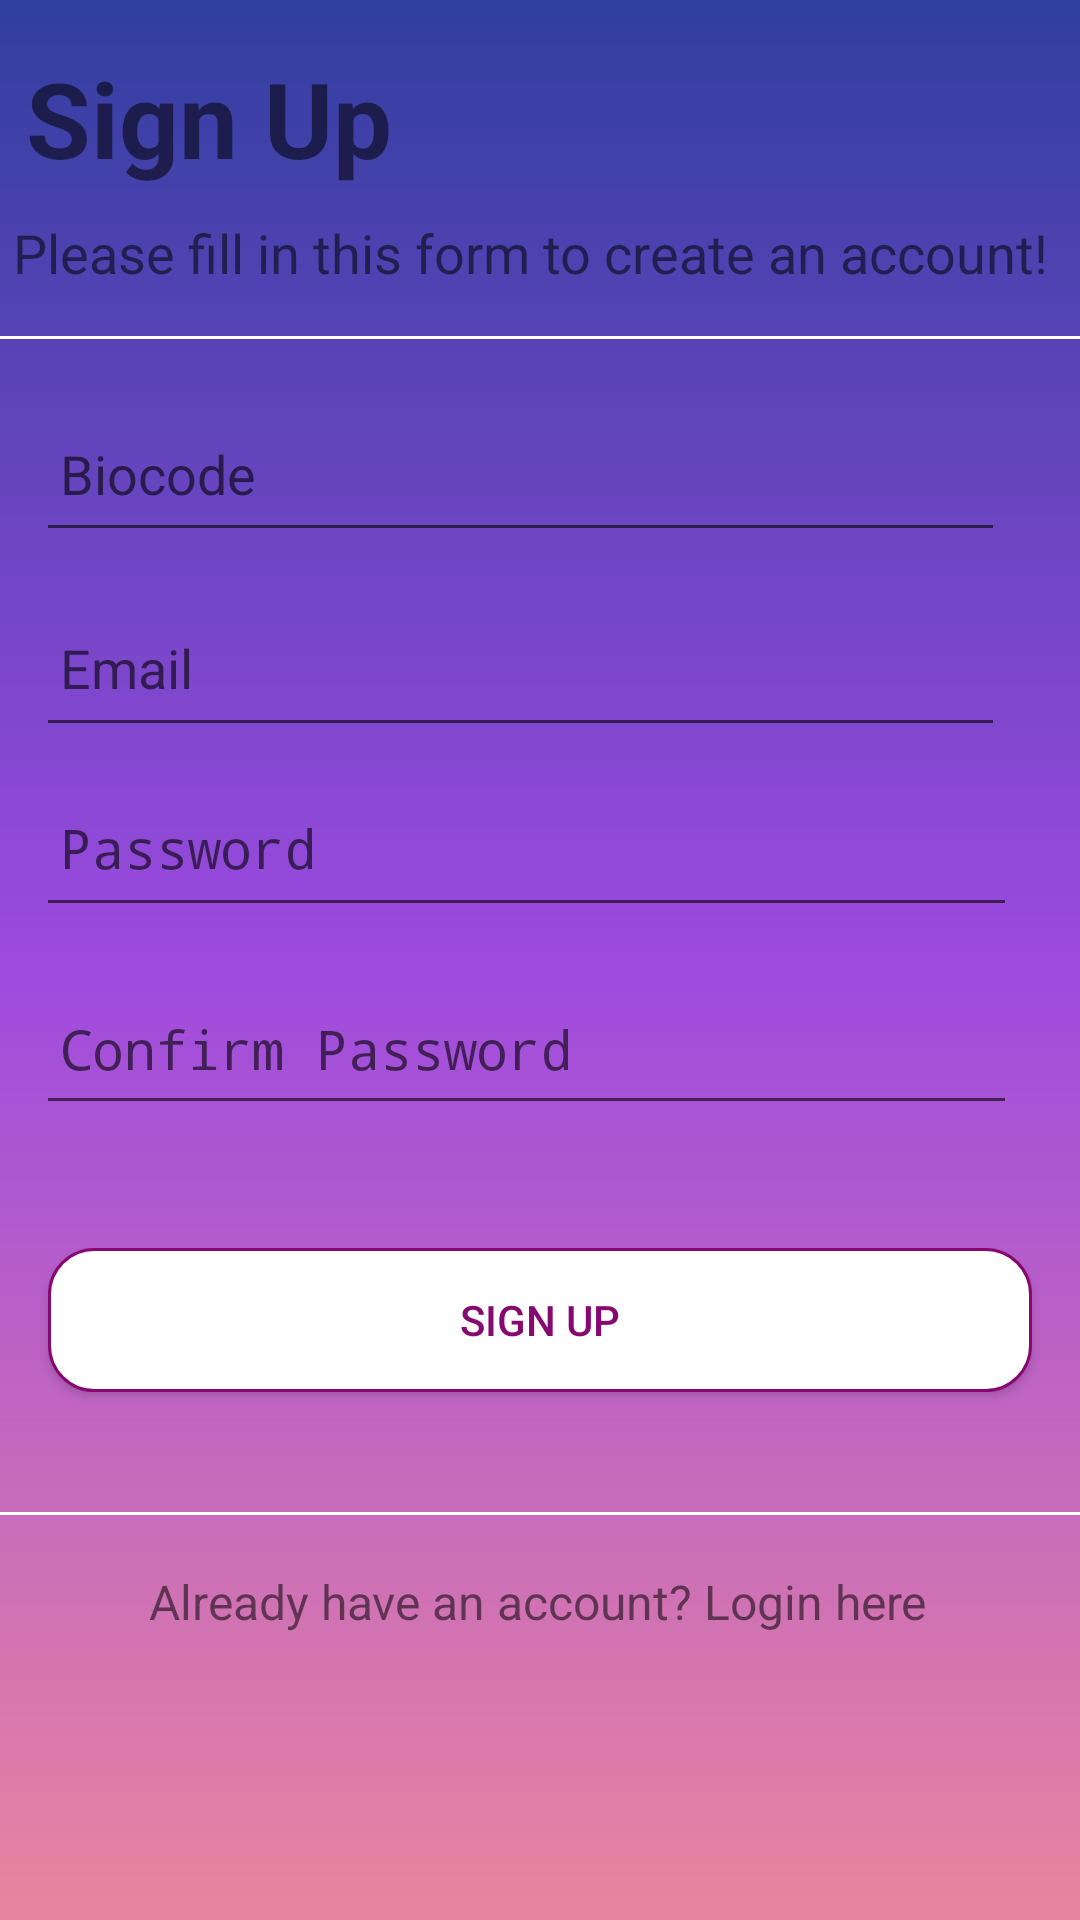

Reconstruct the res/layout file that produces this screen, plus the resources it refers to.
<!-- AndroidManifest.xml: activity theme Theme.AppCompat.DayNight.NoActionBar -->
<!-- res/layout/activity_signup.xml -->
<?xml version="1.0" encoding="utf-8"?>
<android.support.constraint.ConstraintLayout xmlns:android="http://schemas.android.com/apk/res/android"
    xmlns:app="http://schemas.android.com/apk/res-auto"
    xmlns:tools="http://schemas.android.com/tools"
    android:layout_width="match_parent"
    android:layout_height="match_parent"
    android:background="@drawable/new_login_gradient"
    tools:context=".SignupActivity">
    <TextView
        android:id="@+id/textView"
        android:layout_width="276dp"
        android:layout_height="62dp"
        android:layout_marginTop="16dp"
        android:text=" Sign Up"

        android:textSize="35dp"
        android:textStyle="bold"
        app:layout_constraintStart_toStartOf="parent"
        app:layout_constraintTop_toTopOf="parent" />

    <EditText
        android:id="@+id/editText3"
        android:layout_width="323dp"
        android:layout_height="52dp"
        android:layout_marginStart="12dp"
        android:layout_marginTop="132dp"
        android:textColor="#fff"
        android:ems="10"
        android:hint="Biocode"
        android:inputType="number"
        android:padding="8dp"

        app:layout_constraintStart_toStartOf="parent"
        app:layout_constraintTop_toTopOf="parent" />

    <EditText
        android:id="@+id/editText4"
        android:layout_width="323dp"
        android:textColor="#fff"
        android:layout_height="53dp"
        android:layout_marginStart="12dp"
        android:layout_marginTop="196dp"
        android:ems="10"
        android:hint="Email"
        android:inputType="textEmailAddress"
        android:padding="8dp"
        app:layout_constraintStart_toStartOf="parent"
        app:layout_constraintTop_toTopOf="parent" />

    <EditText
        android:id="@+id/editText5"
        android:textColor="#fff"
        android:layout_width="327dp"
        android:layout_height="53dp"
        android:layout_marginStart="12dp"
        android:layout_marginTop="256dp"
        android:ems="10"
        android:hint="Password"
        android:inputType="textPassword"
        android:padding="8dp"

        app:layout_constraintStart_toStartOf="parent"
        app:layout_constraintTop_toTopOf="parent" />

    <EditText
        android:id="@+id/editText6"
        android:layout_width="327dp"
        android:layout_height="51dp"
        android:layout_marginStart="12dp"
        android:layout_marginTop="324dp"
        android:ems="10"
        android:hint="Confirm Password"
        android:textColor="#fff"
        android:inputType="textPassword"
        android:padding="8dp"

        app:layout_constraintStart_toStartOf="parent"
        app:layout_constraintTop_toTopOf="parent" />

    <TextView
        android:id="@+id/textView6"
        android:layout_width="361dp"
        android:layout_height="52dp"
        android:layout_marginTop="72dp"
        android:text=" Please fill in this form to create an account!"
        android:textSize="18dp"
        app:layout_constraintStart_toStartOf="parent"
        app:layout_constraintTop_toTopOf="parent" />

    <View
        android:id="@+id/view3"
        android:layout_width="wrap_content"
        android:layout_height="1dp"
        android:layout_marginTop="112dp"

        android:background="#fff"
        app:layout_constraintStart_toStartOf="parent"
        app:layout_constraintTop_toTopOf="parent" />

    <Button
        android:id="@+id/button2"
        android:layout_width="328dp"
        android:layout_height="wrap_content"
        android:layout_marginStart="16dp"
        android:layout_marginTop="416dp"
        android:background="@drawable/button_background"
        android:text="Sign up"
        android:textColor="#860871"

        app:layout_constraintStart_toStartOf="parent"
        app:layout_constraintTop_toTopOf="parent" />

    <View
        android:id="@+id/view4"
        android:layout_width="wrap_content"
        android:layout_height="1dp"
        android:layout_marginTop="504dp"

        android:background="#fff"
        app:layout_constraintStart_toStartOf="parent"
        app:layout_constraintTop_toTopOf="parent" />

    <TextView
        android:id="@+id/textView7"
        android:layout_width="358dp"
        android:layout_height="60dp"
        android:textSize="16dp"
        android:gravity="center"
        android:layout_marginTop="504dp"
        android:text="Already have an account? Login here"
        app:layout_constraintStart_toStartOf="parent"
        app:layout_constraintTop_toTopOf="parent" />

</android.support.constraint.ConstraintLayout>
<!-- resources referenced by this layout -->
<resources>
  <!-- drawable button_background (drawable-v24) -->
  <shape xmlns:android="http://schemas.android.com/apk/res/android"
      android:shape="rectangle"
  
      >
      <corners
          android:topRightRadius="15dp"
          android:topLeftRadius="15dp"
          android:bottomLeftRadius="15dp"
          android:bottomRightRadius="15dp"/>
      <stroke
          android:width="1dp"
          android:color="#860871"
          />
      <solid
          android:color="#ffff"
          />
  
  </shape>
  <!-- drawable new_login_gradient (drawable-v24) -->
  <shape xmlns:android="http://schemas.android.com/apk/res/android"
  
      >
      <gradient
          android:endColor="#303f9f"
          android:centerColor="#9d4adf"
          android:startColor="#e9859f"
          android:angle="90"
          />
  
  
  </shape>
</resources>
